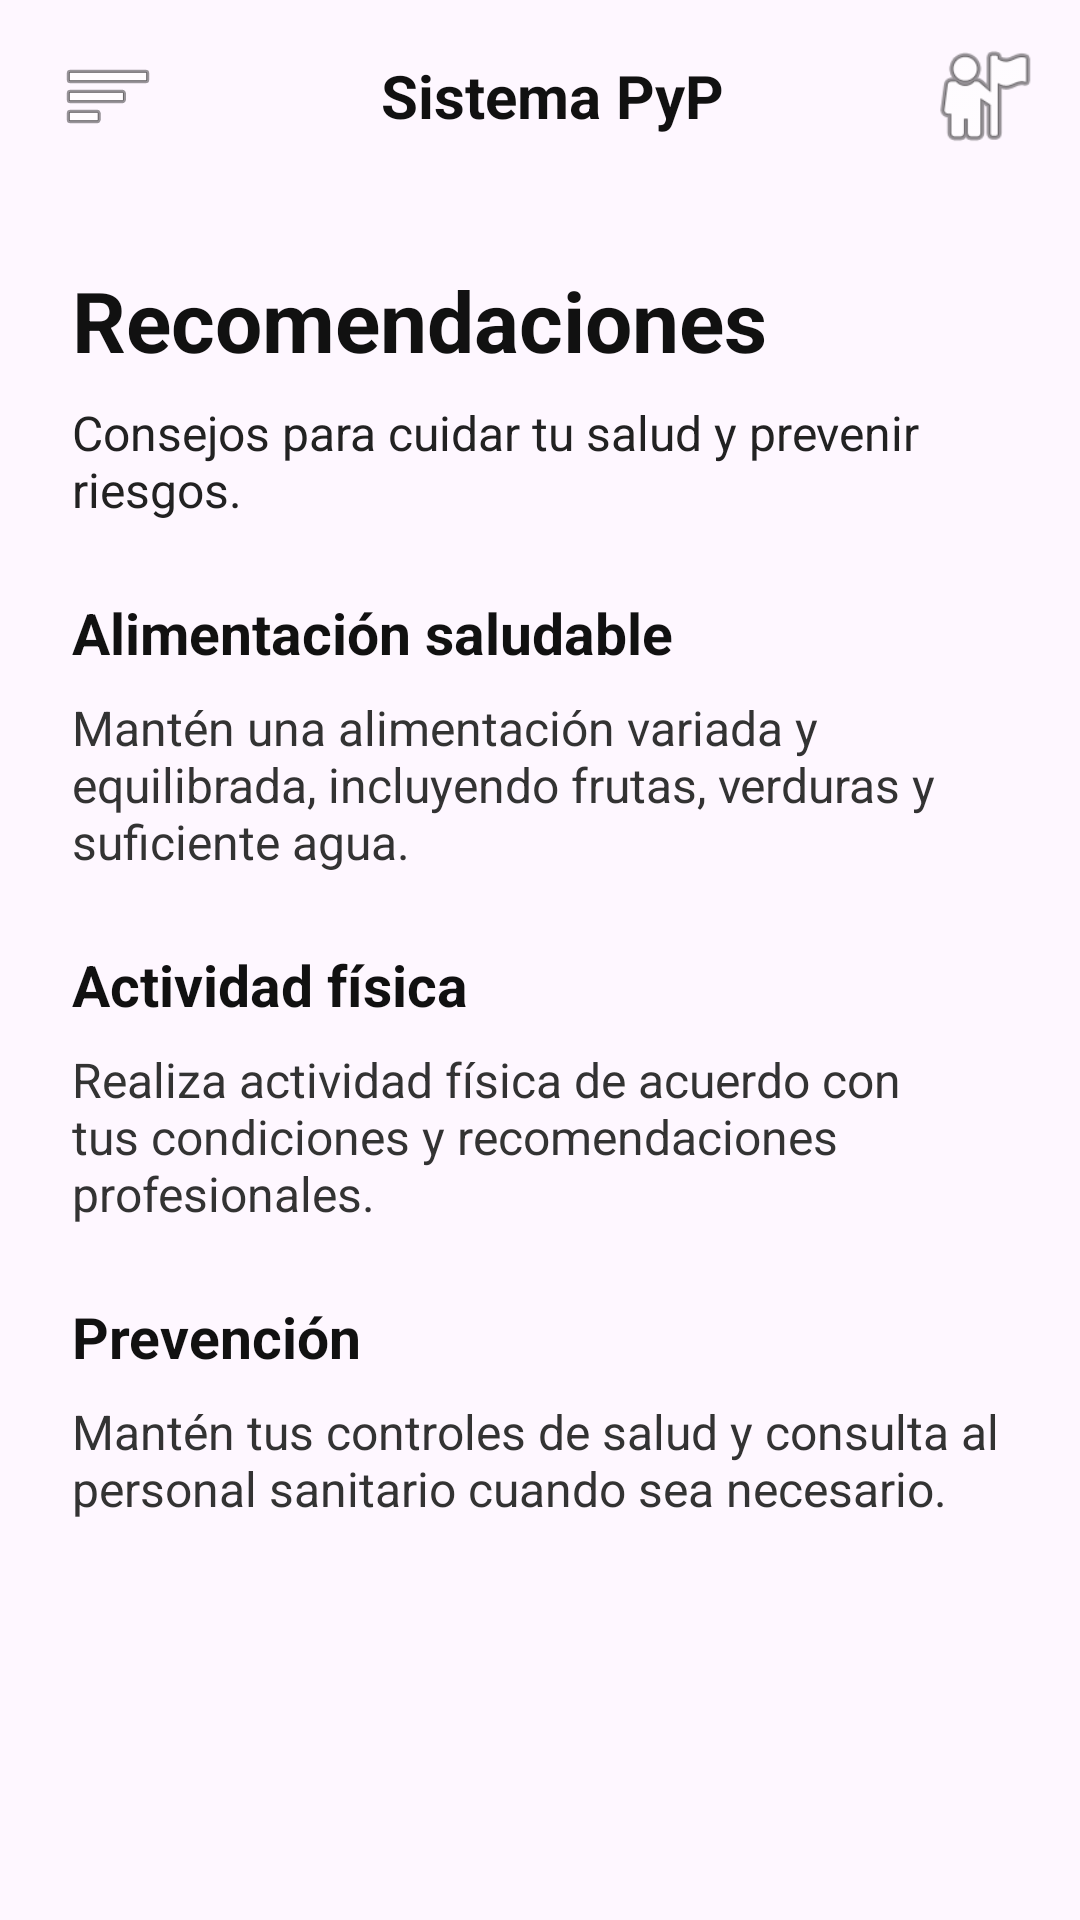

Android layout source for this screen:
<!-- AndroidManifest.xml: application theme Theme.Pypsystem -->
<!-- res/layout/activity_recomendaciones.xml -->
<?xml version="1.0" encoding="utf-8"?>
<androidx.drawerlayout.widget.DrawerLayout
    xmlns:android="http://schemas.android.com/apk/res/android"
    android:id="@+id/drawerLayout"
    android:layout_width="match_parent"
    android:layout_height="match_parent">

    <LinearLayout
        android:layout_width="match_parent"
        android:layout_height="match_parent"
        android:orientation="vertical">

        
        <LinearLayout
            android:layout_width="match_parent"
            android:layout_height="64dp"
            android:orientation="horizontal"
            android:gravity="center_vertical"
            android:paddingStart="12dp"
            android:paddingEnd="12dp">

            <ImageButton
                android:id="@+id/btnMenu"
                android:layout_width="48dp"
                android:layout_height="48dp"
                android:background="@android:color/transparent"
                android:src="@android:drawable/ic_menu_sort_by_size"
                android:contentDescription="Abrir menú" />

            <TextView
                android:layout_width="0dp"
                android:layout_height="wrap_content"
                android:layout_weight="1"
                android:text="Sistema PyP"
                android:textColor="#111111"
                android:textSize="20sp"
                android:textStyle="bold"
                android:gravity="center" />

            <ImageView
                android:layout_width="40dp"
                android:layout_height="40dp"
                android:src="@android:drawable/ic_menu_myplaces"
                android:contentDescription="Perfil" />

        </LinearLayout>

        
        <ScrollView
            android:layout_width="match_parent"
            android:layout_height="0dp"
            android:layout_weight="1">

            <LinearLayout
                android:layout_width="match_parent"
                android:layout_height="wrap_content"
                android:orientation="vertical"
                android:padding="24dp">

                <TextView
                    android:layout_width="match_parent"
                    android:layout_height="wrap_content"
                    android:text="Recomendaciones"
                    android:textColor="#111111"
                    android:textSize="28sp"
                    android:textStyle="bold"
                    android:layout_marginBottom="8dp" />

                <TextView
                    android:layout_width="match_parent"
                    android:layout_height="wrap_content"
                    android:text="Consejos para cuidar tu salud y prevenir riesgos."
                    android:textColor="#222222"
                    android:textSize="16sp"
                    android:layout_marginBottom="24dp" />

                <TextView
                    android:layout_width="match_parent"
                    android:layout_height="wrap_content"
                    android:text="Alimentación saludable"
                    android:textColor="#111111"
                    android:textSize="19sp"
                    android:textStyle="bold"
                    android:layout_marginBottom="8dp" />

                <TextView
                    android:layout_width="match_parent"
                    android:layout_height="wrap_content"
                    android:text="Mantén una alimentación variada y equilibrada, incluyendo frutas, verduras y suficiente agua."
                    android:textColor="#333333"
                    android:textSize="16sp"
                    android:layout_marginBottom="24dp" />

                <TextView
                    android:layout_width="match_parent"
                    android:layout_height="wrap_content"
                    android:text="Actividad física"
                    android:textColor="#111111"
                    android:textSize="19sp"
                    android:textStyle="bold"
                    android:layout_marginBottom="8dp" />

                <TextView
                    android:layout_width="match_parent"
                    android:layout_height="wrap_content"
                    android:text="Realiza actividad física de acuerdo con tus condiciones y recomendaciones profesionales."
                    android:textColor="#333333"
                    android:textSize="16sp"
                    android:layout_marginBottom="24dp" />

                <TextView
                    android:layout_width="match_parent"
                    android:layout_height="wrap_content"
                    android:text="Prevención"
                    android:textColor="#111111"
                    android:textSize="19sp"
                    android:textStyle="bold"
                    android:layout_marginBottom="8dp" />

                <TextView
                    android:layout_width="match_parent"
                    android:layout_height="wrap_content"
                    android:text="Mantén tus controles de salud y consulta al personal sanitario cuando sea necesario."
                    android:textColor="#333333"
                    android:textSize="16sp" />

            </LinearLayout>

        </ScrollView>

    </LinearLayout>

    
    <LinearLayout
        android:id="@+id/menuLateral"
        android:layout_width="300dp"
        android:layout_height="match_parent"
        android:layout_gravity="start"
        android:orientation="vertical"
        android:background="#FFFFFF"
        android:padding="24dp">

        <TextView
            android:layout_width="match_parent"
            android:layout_height="wrap_content"
            android:text="Paciente"
            android:textColor="#111111"
            android:textSize="22sp"
            android:textStyle="bold"
            android:layout_marginBottom="24dp" />

        <TextView
            android:id="@+id/menuSintomas"
            android:layout_width="match_parent"
            android:layout_height="52dp"
            android:text="Síntomas"
            android:textColor="#111111"
            android:textSize="17sp"
            android:gravity="center_vertical" />

        <TextView
            android:id="@+id/menuMedicamentos"
            android:layout_width="match_parent"
            android:layout_height="52dp"
            android:text="Medicamentos"
            android:textColor="#111111"
            android:textSize="17sp"
            android:gravity="center_vertical" />

        <TextView
            android:id="@+id/menuDiario"
            android:layout_width="match_parent"
            android:layout_height="52dp"
            android:text="Diario"
            android:textColor="#111111"
            android:textSize="17sp"
            android:gravity="center_vertical" />

        <TextView
            android:id="@+id/menuAlertas"
            android:layout_width="match_parent"
            android:layout_height="52dp"
            android:text="Alertas"
            android:textColor="#111111"
            android:textSize="17sp"
            android:gravity="center_vertical" />

        <TextView
            android:id="@+id/menuRecomendaciones"
            android:layout_width="match_parent"
            android:layout_height="52dp"
            android:text="Recomendaciones"
            android:textColor="#111111"
            android:textSize="17sp"
            android:gravity="center_vertical" />

        <TextView
            android:id="@+id/menuEducacion"
            android:layout_width="match_parent"
            android:layout_height="52dp"
            android:text="Educación"
            android:textColor="#111111"
            android:textSize="17sp"
            android:gravity="center_vertical" />

    </LinearLayout>

</androidx.drawerlayout.widget.DrawerLayout>
<!-- resources referenced by this layout -->
<resources>
  <style name="Theme.Pypsystem" parent="Base.Theme.Pypsystem" />
  <style name="Base.Theme.Pypsystem" parent="Theme.Material3.DayNight.NoActionBar">
          
          
      </style>
</resources>
